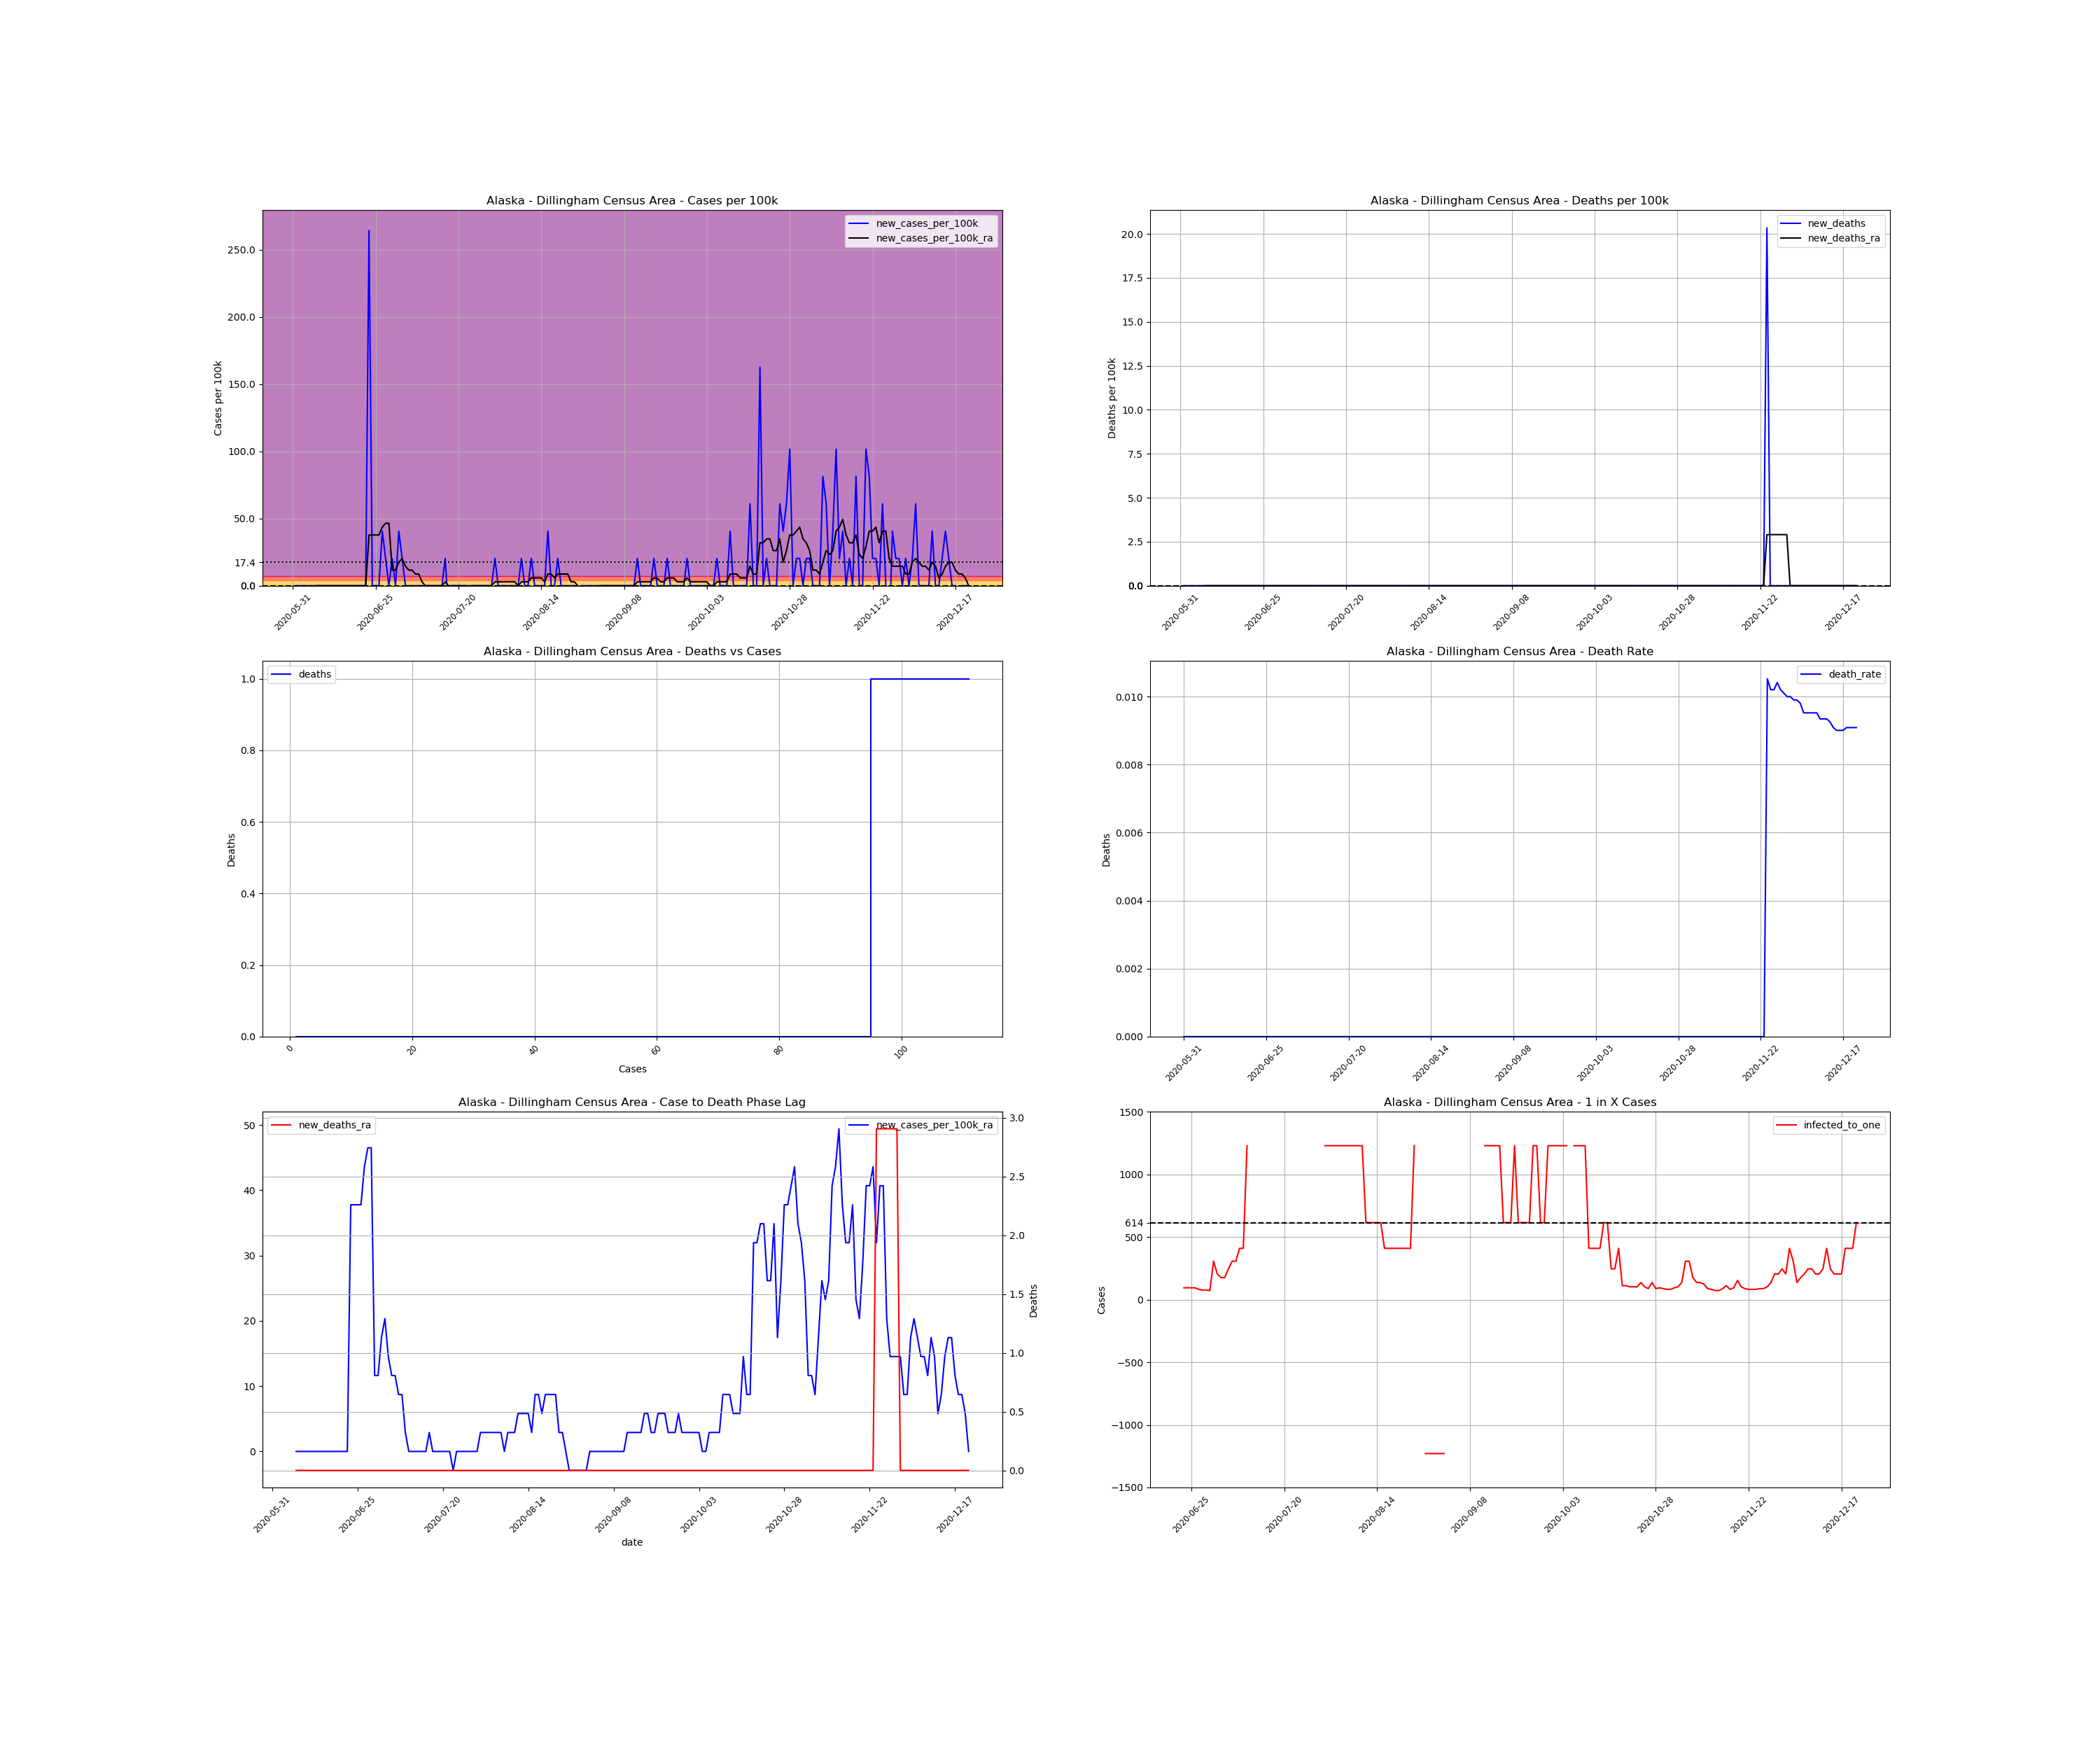

The table this chart was drawn from, first rows:
, date, county, state, fips, cases, deaths, COUNTY, STNAME, CTYNAME, POPESTIMATE2019, cases_per_100k, deaths_per_100k, death_rate, new_cases, new_cases_per_100k, new_deaths, new_cases_per_100k_ra, new_deaths_ra, active_cases, infected_to_one
795664, 2020-05-31, Dillingham Census Area, Alaska, 2070, 1, 0.0, 70, Alaska, Dillingham Census Area, 4916, 20.34, 0.0, 0.0, , , , , , , 
795665, 2020-06-01, Dillingham Census Area, Alaska, 2070, 1, 0.0, 70, Alaska, Dillingham Census Area, 4916, 20.34, 0.0, 0.0, 0.0, 0.0, 0.0, , , , 
795666, 2020-06-02, Dillingham Census Area, Alaska, 2070, 1, 0.0, 70, Alaska, Dillingham Census Area, 4916, 20.34, 0.0, 0.0, 0.0, 0.0, 0.0, , , , 
795667, 2020-06-03, Dillingham Census Area, Alaska, 2070, 1, 0.0, 70, Alaska, Dillingham Census Area, 4916, 20.34, 0.0, 0.0, 0.0, 0.0, 0.0, , , , 
795668, 2020-06-04, Dillingham Census Area, Alaska, 2070, 1, 0.0, 70, Alaska, Dillingham Census Area, 4916, 20.34, 0.0, 0.0, 0.0, 0.0, 0.0, , , , 
795669, 2020-06-05, Dillingham Census Area, Alaska, 2070, 1, 0.0, 70, Alaska, Dillingham Census Area, 4916, 20.34, 0.0, 0.0, 0.0, 0.0, 0.0, , , , 
795670, 2020-06-06, Dillingham Census Area, Alaska, 2070, 1, 0.0, 70, Alaska, Dillingham Census Area, 4916, 20.34, 0.0, 0.0, 0.0, 0.0, 0.0, , , , 
795671, 2020-06-07, Dillingham Census Area, Alaska, 2070, 1, 0.0, 70, Alaska, Dillingham Census Area, 4916, 20.34, 0.0, 0.0, 0.0, 0.0, 0.0, 0.0, 0.0, , 
795672, 2020-06-08, Dillingham Census Area, Alaska, 2070, 1, 0.0, 70, Alaska, Dillingham Census Area, 4916, 20.34, 0.0, 0.0, 0.0, 0.0, 0.0, 0.0, 0.0, 0.0, inf
795673, 2020-06-09, Dillingham Census Area, Alaska, 2070, 1, 0.0, 70, Alaska, Dillingham Census Area, 4916, 20.34, 0.0, 0.0, 0.0, 0.0, 0.0, 0.0, 0.0, 0.0, inf
795674, 2020-06-10, Dillingham Census Area, Alaska, 2070, 1, 0.0, 70, Alaska, Dillingham Census Area, 4916, 20.34, 0.0, 0.0, 0.0, 0.0, 0.0, 0.0, 0.0, 0.0, inf
795675, 2020-06-11, Dillingham Census Area, Alaska, 2070, 1, 0.0, 70, Alaska, Dillingham Census Area, 4916, 20.34, 0.0, 0.0, 0.0, 0.0, 0.0, 0.0, 0.0, 0.0, inf
795676, 2020-06-12, Dillingham Census Area, Alaska, 2070, 1, 0.0, 70, Alaska, Dillingham Census Area, 4916, 20.34, 0.0, 0.0, 0.0, 0.0, 0.0, 0.0, 0.0, 0.0, inf
795677, 2020-06-13, Dillingham Census Area, Alaska, 2070, 1, 0.0, 70, Alaska, Dillingham Census Area, 4916, 20.34, 0.0, 0.0, 0.0, 0.0, 0.0, 0.0, 0.0, 0.0, inf
795678, 2020-06-14, Dillingham Census Area, Alaska, 2070, 1, 0.0, 70, Alaska, Dillingham Census Area, 4916, 20.34, 0.0, 0.0, 0.0, 0.0, 0.0, 0.0, 0.0, 0.0, inf
795679, 2020-06-15, Dillingham Census Area, Alaska, 2070, 1, 0.0, 70, Alaska, Dillingham Census Area, 4916, 20.34, 0.0, 0.0, 0.0, 0.0, 0.0, 0.0, 0.0, 0.0, inf
795680, 2020-06-16, Dillingham Census Area, Alaska, 2070, 1, 0.0, 70, Alaska, Dillingham Census Area, 4916, 20.34, 0.0, 0.0, 0.0, 0.0, 0.0, 0.0, 0.0, 0.0, inf
795681, 2020-06-17, Dillingham Census Area, Alaska, 2070, 1, 0.0, 70, Alaska, Dillingham Census Area, 4916, 20.34, 0.0, 0.0, 0.0, 0.0, 0.0, 0.0, 0.0, 0.0, inf
795682, 2020-06-18, Dillingham Census Area, Alaska, 2070, 1, 0.0, 70, Alaska, Dillingham Census Area, 4916, 20.34, 0.0, 0.0, 0.0, 0.0, 0.0, 0.0, 0.0, 0.0, inf
795683, 2020-06-19, Dillingham Census Area, Alaska, 2070, 1, 0.0, 70, Alaska, Dillingham Census Area, 4916, 20.34, 0.0, 0.0, 0.0, 0.0, 0.0, 0.0, 0.0, 0.0, inf
795684, 2020-06-20, Dillingham Census Area, Alaska, 2070, 1, 0.0, 70, Alaska, Dillingham Census Area, 4916, 20.34, 0.0, 0.0, 0.0, 0.0, 0.0, 0.0, 0.0, 0.0, inf
795685, 2020-06-21, Dillingham Census Area, Alaska, 2070, 1, 0.0, 70, Alaska, Dillingham Census Area, 4916, 20.34, 0.0, 0.0, 0.0, 0.0, 0.0, 0.0, 0.0, 0.0, inf
795686, 2020-06-22, Dillingham Census Area, Alaska, 2070, 1, 0.0, 70, Alaska, Dillingham Census Area, 4916, 20.34, 0.0, 0.0, 0.0, 0.0, 0.0, 0.0, 0.0, 0.0, inf
795687, 2020-06-23, Dillingham Census Area, Alaska, 2070, 14, 0.0, 70, Alaska, Dillingham Census Area, 4916, 284.8, 0.0, 0.0, 13.0, 264.4, 0.0, 37.78, 0.0, 13.0, 94.54
795688, 2020-06-24, Dillingham Census Area, Alaska, 2070, 14, 0.0, 70, Alaska, Dillingham Census Area, 4916, 284.8, 0.0, 0.0, 0.0, 0.0, 0.0, 37.78, 0.0, 13.0, 94.54
795689, 2020-06-25, Dillingham Census Area, Alaska, 2070, 14, 0.0, 70, Alaska, Dillingham Census Area, 4916, 284.8, 0.0, 0.0, 0.0, 0.0, 0.0, 37.78, 0.0, 13.0, 94.54
795690, 2020-06-26, Dillingham Census Area, Alaska, 2070, 14, 0.0, 70, Alaska, Dillingham Census Area, 4916, 284.8, 0.0, 0.0, 0.0, 0.0, 0.0, 37.78, 0.0, 13.0, 94.54
795691, 2020-06-27, Dillingham Census Area, Alaska, 2070, 16, 0.0, 70, Alaska, Dillingham Census Area, 4916, 325.5, 0.0, 0.0, 2.0, 40.68, 0.0, 43.59, 0.0, 15.0, 81.93
795692, 2020-06-28, Dillingham Census Area, Alaska, 2070, 17, 0.0, 70, Alaska, Dillingham Census Area, 4916, 345.8, 0.0, 0.0, 1.0, 20.34, 0.0, 46.5, 0.0, 16.0, 76.81
795693, 2020-06-29, Dillingham Census Area, Alaska, 2070, 17, 0.0, 70, Alaska, Dillingham Census Area, 4916, 345.8, 0.0, 0.0, 0.0, 0.0, 0.0, 46.5, 0.0, 16.0, 76.81
795694, 2020-06-30, Dillingham Census Area, Alaska, 2070, 18, 0.0, 70, Alaska, Dillingham Census Area, 4916, 366.2, 0.0, 0.0, 1.0, 20.34, 0.0, 11.62, 0.0, 17.0, 72.29
795695, 2020-07-01, Dillingham Census Area, Alaska, 2070, 18, 0.0, 70, Alaska, Dillingham Census Area, 4916, 366.2, 0.0, 0.0, 0.0, 0.0, 0.0, 11.62, 0.0, 4.0, 307.2
795696, 2020-07-02, Dillingham Census Area, Alaska, 2070, 20, 0.0, 70, Alaska, Dillingham Census Area, 4916, 406.8, 0.0, 0.0, 2.0, 40.68, 0.0, 17.44, 0.0, 6.0, 204.8
795697, 2020-07-03, Dillingham Census Area, Alaska, 2070, 21, 0.0, 70, Alaska, Dillingham Census Area, 4916, 427.2, 0.0, 0.0, 1.0, 20.34, 0.0, 20.34, 0.0, 7.0, 175.6
795698, 2020-07-04, Dillingham Census Area, Alaska, 2070, 21, 0.0, 70, Alaska, Dillingham Census Area, 4916, 427.2, 0.0, 0.0, 0.0, 0.0, 0.0, 14.53, 0.0, 7.0, 175.6
795699, 2020-07-05, Dillingham Census Area, Alaska, 2070, 21, 0.0, 70, Alaska, Dillingham Census Area, 4916, 427.2, 0.0, 0.0, 0.0, 0.0, 0.0, 11.62, 0.0, 5.0, 245.8
795700, 2020-07-06, Dillingham Census Area, Alaska, 2070, 21, 0.0, 70, Alaska, Dillingham Census Area, 4916, 427.2, 0.0, 0.0, 0.0, 0.0, 0.0, 11.62, 0.0, 4.0, 307.2
795701, 2020-07-07, Dillingham Census Area, Alaska, 2070, 21, 0.0, 70, Alaska, Dillingham Census Area, 4916, 427.2, 0.0, 0.0, 0.0, 0.0, 0.0, 8.718, 0.0, 4.0, 307.2
795702, 2020-07-08, Dillingham Census Area, Alaska, 2070, 21, 0.0, 70, Alaska, Dillingham Census Area, 4916, 427.2, 0.0, 0.0, 0.0, 0.0, 0.0, 8.718, 0.0, 3.0, 409.7
795703, 2020-07-09, Dillingham Census Area, Alaska, 2070, 21, 0.0, 70, Alaska, Dillingham Census Area, 4916, 427.2, 0.0, 0.0, 0.0, 0.0, 0.0, 2.906, 0.0, 3.0, 409.7
795704, 2020-07-10, Dillingham Census Area, Alaska, 2070, 21, 0.0, 70, Alaska, Dillingham Census Area, 4916, 427.2, 0.0, 0.0, 0.0, 0.0, 0.0, 0.0, 0.0, 1.0, 1229
795705, 2020-07-11, Dillingham Census Area, Alaska, 2070, 21, 0.0, 70, Alaska, Dillingham Census Area, 4916, 427.2, 0.0, 0.0, 0.0, 0.0, 0.0, 0.0, 0.0, 0.0, inf
795706, 2020-07-12, Dillingham Census Area, Alaska, 2070, 21, 0.0, 70, Alaska, Dillingham Census Area, 4916, 427.2, 0.0, 0.0, 0.0, 0.0, 0.0, 0.0, 0.0, 0.0, inf
795707, 2020-07-13, Dillingham Census Area, Alaska, 2070, 21, 0.0, 70, Alaska, Dillingham Census Area, 4916, 427.2, 0.0, 0.0, 0.0, 0.0, 0.0, 0.0, 0.0, 0.0, inf
795708, 2020-07-14, Dillingham Census Area, Alaska, 2070, 21, 0.0, 70, Alaska, Dillingham Census Area, 4916, 427.2, 0.0, 0.0, 0.0, 0.0, 0.0, 0.0, 0.0, 0.0, inf
795709, 2020-07-15, Dillingham Census Area, Alaska, 2070, 21, 0.0, 70, Alaska, Dillingham Census Area, 4916, 427.2, 0.0, 0.0, 0.0, 0.0, 0.0, 0.0, 0.0, 0.0, inf
795710, 2020-07-16, Dillingham Census Area, Alaska, 2070, 22, 0.0, 70, Alaska, Dillingham Census Area, 4916, 447.5, 0.0, 0.0, 1.0, 20.34, 0.0, 2.906, 0.0, 1.0, 1229
795711, 2020-07-17, Dillingham Census Area, Alaska, 2070, 21, 0.0, 70, Alaska, Dillingham Census Area, 4916, 427.2, 0.0, 0.0, -1.0, -20.34, 0.0, 0.0, 0.0, 0.0, inf
795712, 2020-07-18, Dillingham Census Area, Alaska, 2070, 21, 0.0, 70, Alaska, Dillingham Census Area, 4916, 427.2, 0.0, 0.0, 0.0, 0.0, 0.0, 0.0, 0.0, 0.0, inf
795713, 2020-07-19, Dillingham Census Area, Alaska, 2070, 21, 0.0, 70, Alaska, Dillingham Census Area, 4916, 427.2, 0.0, 0.0, 0.0, 0.0, 0.0, 0.0, 0.0, 0.0, inf
795714, 2020-07-20, Dillingham Census Area, Alaska, 2070, 21, 0.0, 70, Alaska, Dillingham Census Area, 4916, 427.2, 0.0, 0.0, 0.0, 0.0, 0.0, 0.0, 0.0, 0.0, inf
795715, 2020-07-21, Dillingham Census Area, Alaska, 2070, 21, 0.0, 70, Alaska, Dillingham Census Area, 4916, 427.2, 0.0, 0.0, 0.0, 0.0, 0.0, 0.0, 0.0, 0.0, inf
795716, 2020-07-22, Dillingham Census Area, Alaska, 2070, 21, 0.0, 70, Alaska, Dillingham Census Area, 4916, 427.2, 0.0, 0.0, 0.0, 0.0, 0.0, 0.0, 0.0, 0.0, inf
795717, 2020-07-23, Dillingham Census Area, Alaska, 2070, 21, 0.0, 70, Alaska, Dillingham Census Area, 4916, 427.2, 0.0, 0.0, 0.0, 0.0, 0.0, -2.906, 0.0, 0.0, inf
795718, 2020-07-24, Dillingham Census Area, Alaska, 2070, 21, 0.0, 70, Alaska, Dillingham Census Area, 4916, 427.2, 0.0, 0.0, 0.0, 0.0, 0.0, 0.0, 0.0, -1.0, -1229
795719, 2020-07-25, Dillingham Census Area, Alaska, 2070, 21, 0.0, 70, Alaska, Dillingham Census Area, 4916, 427.2, 0.0, 0.0, 0.0, 0.0, 0.0, 0.0, 0.0, 0.0, inf
795720, 2020-07-26, Dillingham Census Area, Alaska, 2070, 21, 0.0, 70, Alaska, Dillingham Census Area, 4916, 427.2, 0.0, 0.0, 0.0, 0.0, 0.0, 0.0, 0.0, 0.0, inf
795721, 2020-07-27, Dillingham Census Area, Alaska, 2070, 21, 0.0, 70, Alaska, Dillingham Census Area, 4916, 427.2, 0.0, 0.0, 0.0, 0.0, 0.0, 0.0, 0.0, 0.0, inf
795722, 2020-07-28, Dillingham Census Area, Alaska, 2070, 21, 0.0, 70, Alaska, Dillingham Census Area, 4916, 427.2, 0.0, 0.0, 0.0, 0.0, 0.0, 0.0, 0.0, 0.0, inf
795723, 2020-07-29, Dillingham Census Area, Alaska, 2070, 21, 0.0, 70, Alaska, Dillingham Census Area, 4916, 427.2, 0.0, 0.0, 0.0, 0.0, 0.0, 0.0, 0.0, 0.0, inf
... 145 more rows
